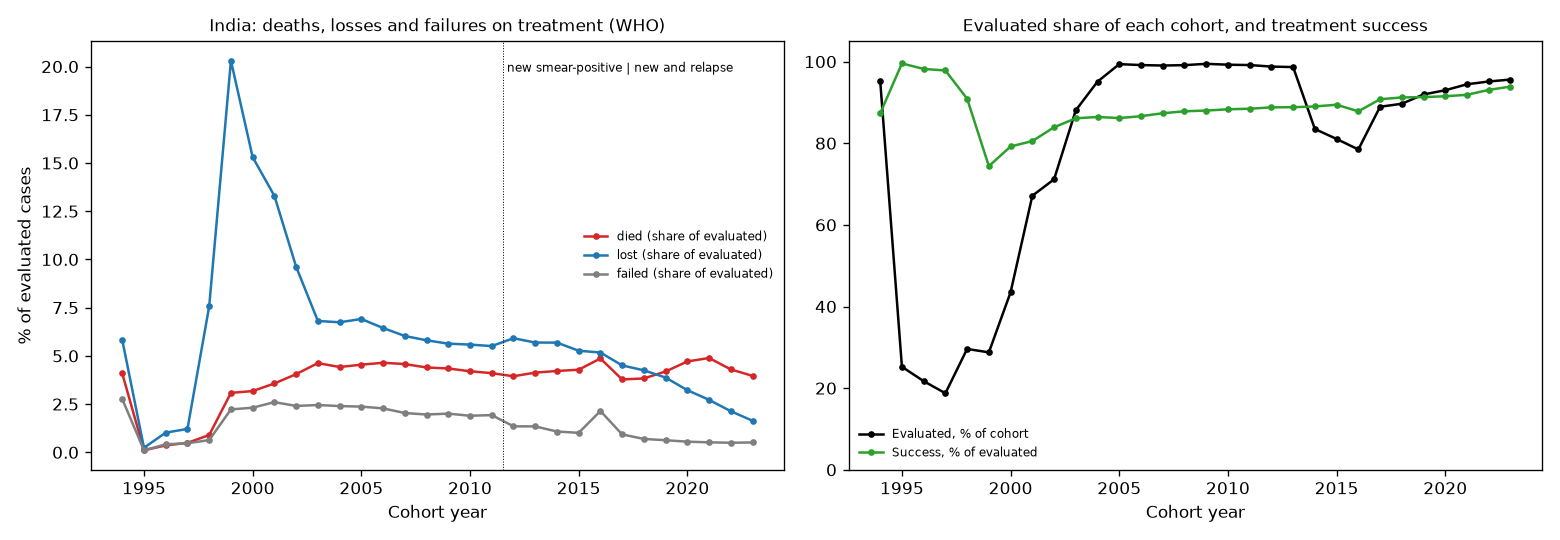

Data behind this chart, as committed beside it:
year, cohort, success, failed, died, lost, cohort_type, evaluated, share_evaluated, success_share, failed_share, died_share, lost_share
1994, 1026, 854.0, 27.0, 40.0, 57.0, new smear-positive, 978.0, 0.9532, 0.8732, 0.02761, 0.0409, 0.05828
1995, 264722, 66516, 70.0, 70.0, 158.0, new smear-positive, 66814, 0.2524, 0.9955, 0.001048, 0.001048, 0.002365
1996, 291111, 62088, 262.0, 228.0, 645.0, new smear-positive, 63223, 0.2172, 0.982, 0.004144, 0.003606, 0.0102
1997, 293483, 53825, 259.0, 270.0, 668.0, new smear-positive, 55022, 0.1875, 0.9782, 0.004707, 0.004907, 0.01214
1998, 284063, 76462, 534.0, 754.0, 6365, new smear-positive, 84115, 0.2961, 0.909, 0.006348, 0.008964, 0.07567
1999, 345018, 73826, 2209, 3060, 20152, new smear-positive, 99247, 0.2877, 0.7439, 0.02226, 0.03083, 0.203
2000, 349328, 120347, 3515, 4825, 23252, new smear-positive, 151939, 0.4349, 0.7921, 0.02313, 0.03176, 0.153
2001, 384073, 207649, 6711, 9207, 34285, new smear-positive, 257852, 0.6714, 0.8053, 0.02603, 0.03571, 0.133
2002, 395557, 236218, 6771, 11410, 27088, new smear-positive, 281487, 0.7116, 0.8392, 0.02405, 0.04053, 0.09623
2003, 419961, 318504, 9073, 17110, 25192, new smear-positive, 369879, 0.8807, 0.8611, 0.02453, 0.04626, 0.06811
2004, 489195, 402116, 11159, 20579, 31366, new smear-positive, 465220, 0.951, 0.8644, 0.02399, 0.04423, 0.06742
2005, 507204, 434358, 11950, 22915, 34847, new smear-positive, 504070, 0.9938, 0.8617, 0.02371, 0.04546, 0.06913
2006, 553302, 475276, 12505, 25470, 35365, new smear-positive, 548616, 0.9915, 0.8663, 0.02279, 0.04643, 0.06446
2007, 592414, 512506, 11960, 26858, 35392, new smear-positive, 586716, 0.9904, 0.8735, 0.02038, 0.04578, 0.06032
2008, 615977, 536342, 11970, 26865, 35469, new smear-positive, 610646, 0.9913, 0.8783, 0.0196, 0.04399, 0.05808
2009, 624617, 546742, 12467, 27005, 35005, new smear-positive, 621219, 0.9946, 0.8801, 0.02007, 0.04347, 0.05635
2010, 630165, 552292, 11864, 26293, 34935, new smear-positive, 625384, 0.9924, 0.8831, 0.01897, 0.04204, 0.05586
2011, 642321, 563375, 12289, 26141, 35079, new smear-positive, 636884, 0.9915, 0.8846, 0.0193, 0.04105, 0.05508
2012, 1288141, 1129801, 17169, 50204, 75290, new and relapse, 1272464, 0.9878, 0.8879, 0.01349, 0.03945, 0.05917
2013, 1243905, 1090159, 16502, 50708, 69851, new and relapse, 1227220, 0.9866, 0.8883, 0.01345, 0.04132, 0.05692
2014, 1609547, 1196147, 14507, 56674, 76429, new and relapse, 1343757, 0.8349, 0.8902, 0.0108, 0.04218, 0.05688
2015, 1656233, 1200608, 13576, 57494, 70711, new and relapse, 1342389, 0.8105, 0.8944, 0.01011, 0.04283, 0.05268
2016, 1763876, 1215505, 29660, 67358, 71624, new and relapse, 1384147, 0.7847, 0.8782, 0.02143, 0.04866, 0.05175
2017, 1568392, 1266429, 12963, 52710, 62864, new and relapse, 1394966, 0.8894, 0.9079, 0.009293, 0.03779, 0.04506
2018, 1908683, 1561328, 11879, 65575, 72770, new and relapse, 1711552, 0.8967, 0.9122, 0.00694, 0.03831, 0.04252
2019, 2152563, 1807299, 12450, 82956, 76712, new and relapse, 1979417, 0.9196, 0.913, 0.00629, 0.04191, 0.03875
2020, 1603958, 1364874, 8235, 70275, 48072, new and relapse, 1491456, 0.9299, 0.9151, 0.005521, 0.04712, 0.03223
2021, 1905759, 1653637, 9333, 88028, 48967, new and relapse, 1799965, 0.9445, 0.9187, 0.005185, 0.04891, 0.0272
2022, 2194723, 1943166, 10380, 89764, 44495, new and relapse, 2087805, 0.9513, 0.9307, 0.004972, 0.04299, 0.02131
2023, 2286114, 2052003, 11191, 86627, 35804, new and relapse, 2185625, 0.956, 0.9389, 0.00512, 0.03963, 0.01638
